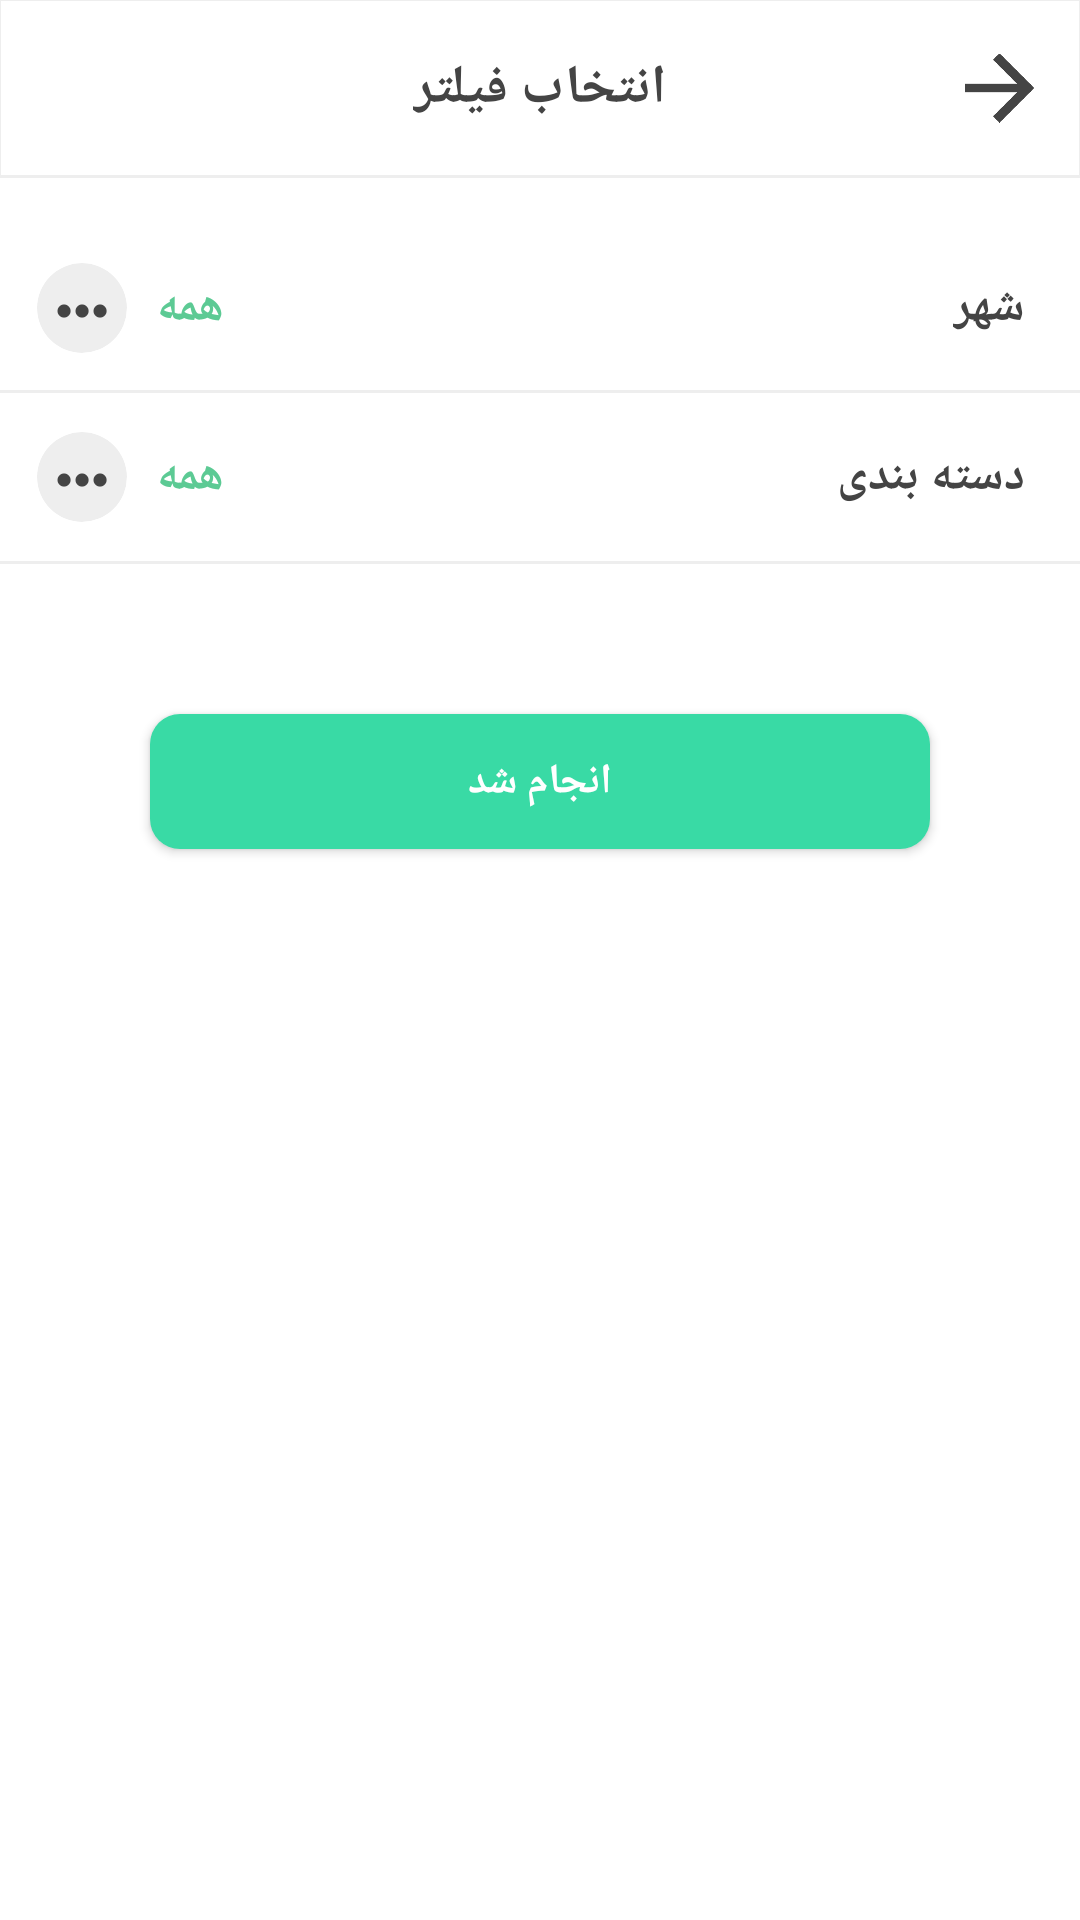

Layout XML and referenced resources for this Android screen:
<!-- AndroidManifest.xml: application theme AppTheme -->
<!-- res/layout/fragment_search_filter.xml -->
<?xml version="1.0" encoding="utf-8"?>
<RelativeLayout xmlns:android="http://schemas.android.com/apk/res/android"
    xmlns:app="http://schemas.android.com/apk/res-auto"
    android:layout_width="match_parent"
    android:layout_height="match_parent">

    <ScrollView
        android:layout_width="match_parent"
        android:layout_height="match_parent"
        android:layout_alignParentStart="true"
        android:layout_alignParentTop="true"
        android:background="#FFF">

        <LinearLayout
            android:layout_width="match_parent"
            android:layout_height="wrap_content"
            android:orientation="vertical">

            <RelativeLayout
                android:layout_width="match_parent"
                android:layout_height="wrap_content"
                android:layout_marginBottom="16dp"
                android:layout_marginLeft="-1dp"
                android:layout_marginRight="-1dp"
                android:layout_marginTop="-1dp"
                android:background="@drawable/navigation_bar_background">

                <ImageView
                    android:id="@+id/btnBack"
                    android:layout_width="55dp"
                    android:layout_height="60dp"
                    android:layout_alignParentEnd="true"
                    android:layout_alignParentTop="true"
                    android:background="@drawable/ripple_background"
                    android:clickable="true"
                    android:padding="16dp"
                    android:rotation="180"
                    android:tint="@color/colorForeground"
                    app:srcCompat="@drawable/arrow2" />

                <TextView
                    android:id="@+id/textView6"
                    android:layout_width="wrap_content"
                    android:layout_height="wrap_content"
                    android:layout_centerInParent="true"
                    android:fontFamily="@font/irfont"
                    android:text="انتخاب فیلتر"
                    android:textColor="@color/colorForeground"
                    android:textSize="18sp"
                    android:textStyle="bold" />

            </RelativeLayout>

            <LinearLayout
                android:layout_width="match_parent"
                android:layout_height="match_parent"
                android:orientation="vertical">

                <FrameLayout
                    android:layout_width="match_parent"
                    android:layout_height="match_parent"
                    android:layout_marginLeft="-2dp"
                    android:layout_marginRight="-2dp"
                    android:layout_marginTop="-2dp"
                    android:background="@drawable/navigation_bar_background">

                    <RelativeLayout
                        android:id="@+id/btnCitySelect"
                        android:layout_width="wrap_content"
                        android:layout_height="wrap_content"
                        android:background="@drawable/ripple_background"
                        android:clickable="true"
                        android:paddingBottom="14dp"
                        android:paddingLeft="14dp"
                        android:paddingRight="20dp"
                        android:paddingTop="14dp">

                        <android.support.v7.widget.CardView
                            android:id="@+id/crdCitySelection"
                            android:layout_width="wrap_content"
                            android:layout_height="wrap_content"
                            android:layout_alignParentStart="true"
                            android:layout_centerVertical="true"
                            app:cardBackgroundColor="#EEE"
                            app:cardCornerRadius="15dp"
                            app:cardElevation="0dp">

                            <TextView
                                android:layout_width="30dp"
                                android:layout_height="30dp"
                                android:layout_alignParentStart="true"
                                android:layout_centerVertical="true"
                                android:gravity="center"
                                android:text="●●●"
                                android:textColor="@color/colorForeground"
                                android:textSize="10sp" />
                        </android.support.v7.widget.CardView>

                        <TextView
                            android:id="@+id/txtCitySelection"
                            android:layout_width="wrap_content"
                            android:layout_height="wrap_content"
                            android:layout_centerVertical="true"
                            android:layout_marginLeft="10dp"
                            android:layout_toEndOf="@+id/crdCitySelection"
                            android:fontFamily="@font/irfont"
                            android:text="همه"
                            android:textColor="@color/colorPrimaryDark"
                            android:textSize="16sp"
                            android:textStyle="bold" />

                        <TextView
                            android:layout_width="wrap_content"
                            android:layout_height="wrap_content"
                            android:layout_alignParentEnd="true"
                            android:layout_centerVertical="true"
                            android:fontFamily="@font/irfont"
                            android:text="شهر"
                            android:textColor="@color/colorForeground"
                            android:textSize="16sp"
                            android:textStyle="bold" />
                    </RelativeLayout>
                </FrameLayout>

                <FrameLayout
                    android:layout_width="wrap_content"
                    android:layout_height="wrap_content"
                    android:layout_marginLeft="-2dp"
                    android:layout_marginRight="-2dp"
                    android:layout_marginTop="-2dp"
                    android:background="@drawable/navigation_bar_background">

                    <RelativeLayout
                        android:id="@+id/btnCategorySelect"
                        android:layout_width="wrap_content"
                        android:layout_height="wrap_content"
                        android:background="@drawable/ripple_background"
                        android:clickable="true"
                        android:paddingBottom="14dp"
                        android:paddingLeft="14dp"
                        android:paddingRight="20dp"
                        android:paddingTop="14dp">

                        <android.support.v7.widget.CardView
                            android:id="@+id/crdCategorySelection"
                            android:layout_width="wrap_content"
                            android:layout_height="wrap_content"
                            android:layout_alignParentStart="true"
                            android:layout_centerVertical="true"
                            app:cardBackgroundColor="#EEE"
                            app:cardCornerRadius="15dp"
                            app:cardElevation="0dp">

                            <TextView
                                android:layout_width="30dp"
                                android:layout_height="30dp"
                                android:layout_alignParentStart="true"
                                android:layout_centerVertical="true"
                                android:gravity="center"
                                android:text="●●●"
                                android:textColor="@color/colorForeground"
                                android:textSize="10sp" />
                        </android.support.v7.widget.CardView>

                        <TextView
                            android:id="@+id/txtCategorySelection"
                            android:layout_width="wrap_content"
                            android:layout_height="wrap_content"
                            android:layout_centerVertical="true"
                            android:layout_marginLeft="10dp"
                            android:layout_toEndOf="@+id/crdCategorySelection"
                            android:fontFamily="@font/irfont"
                            android:text="همه"
                            android:textColor="@color/colorPrimaryDark"
                            android:textSize="16sp"
                            android:textStyle="bold" />

                        <TextView
                            android:layout_width="wrap_content"
                            android:layout_height="wrap_content"
                            android:layout_alignParentEnd="true"
                            android:layout_centerVertical="true"
                            android:fontFamily="@font/irfont"
                            android:text="دسته بندی"
                            android:textColor="@color/colorForeground"
                            android:textSize="16sp"
                            android:textStyle="bold" />
                    </RelativeLayout>
                </FrameLayout>

            </LinearLayout>

            <Button
                android:id="@+id/btnSubmit"
                style="@style/Widget.AppCompat.Button.Colored"
                android:layout_width="match_parent"
                android:layout_height="45dp"
                android:layout_margin="50dp"
                android:background="@drawable/add_to_cart_background"
                android:fontFamily="@font/irfont"
                android:text="انجام شد"
                android:textColor="#FFF"
                android:textStyle="bold" />

        </LinearLayout>
    </ScrollView>

</RelativeLayout>
<!-- resources referenced by this layout -->
<resources>
  <color name="colorForeground">#444444</color>
  <color name="colorPrimaryDark">#5cca94</color>
  <!-- drawable add_to_cart_background (drawable-nodpi) -->
  <?xml version="1.0" encoding="utf-8"?>
  <ripple xmlns:tools="http://schemas.android.com/tools"
      xmlns:android="http://schemas.android.com/apk/res/android"
      tools:targetApi="lollipop"
      android:color="#DDD">
      <item >
          <shape>
              <solid android:color="#39daa5"/>
              <corners android:radius="10dp"/>
          </shape>
      </item>
  </ripple>
  <!-- drawable arrow2: png bitmap (drawable-nodpi, 3240 bytes) -->
  <!-- drawable navigation_bar_background (drawable-nodpi) -->
  <?xml version="1.0" encoding="utf-8"?>
  <shape xmlns:android="http://schemas.android.com/apk/res/android">
      <solid android:color="#FFF"/>
      <stroke android:color="#EEE" android:width="1dp"/>
  </shape>
  <!-- drawable ripple_background (drawable-nodpi) -->
  <?xml version="1.0" encoding="utf-8"?>
  <ripple xmlns:tools="http://schemas.android.com/tools"
      xmlns:android="http://schemas.android.com/apk/res/android"
      tools:targetApi="lollipop"
      android:color="#DDD">
  </ripple>
  <style name="AppTheme" parent="Theme.AppCompat.Light.NoActionBar">
          
          <item name="colorPrimary">@color/colorPrimary</item>
          <item name="colorPrimaryDark">@color/colorPrimaryDark</item>
          <item name="colorAccent">@color/colorPrimaryDark</item>
      </style>
  <color name="colorPrimary">#4EE098</color>
</resources>
